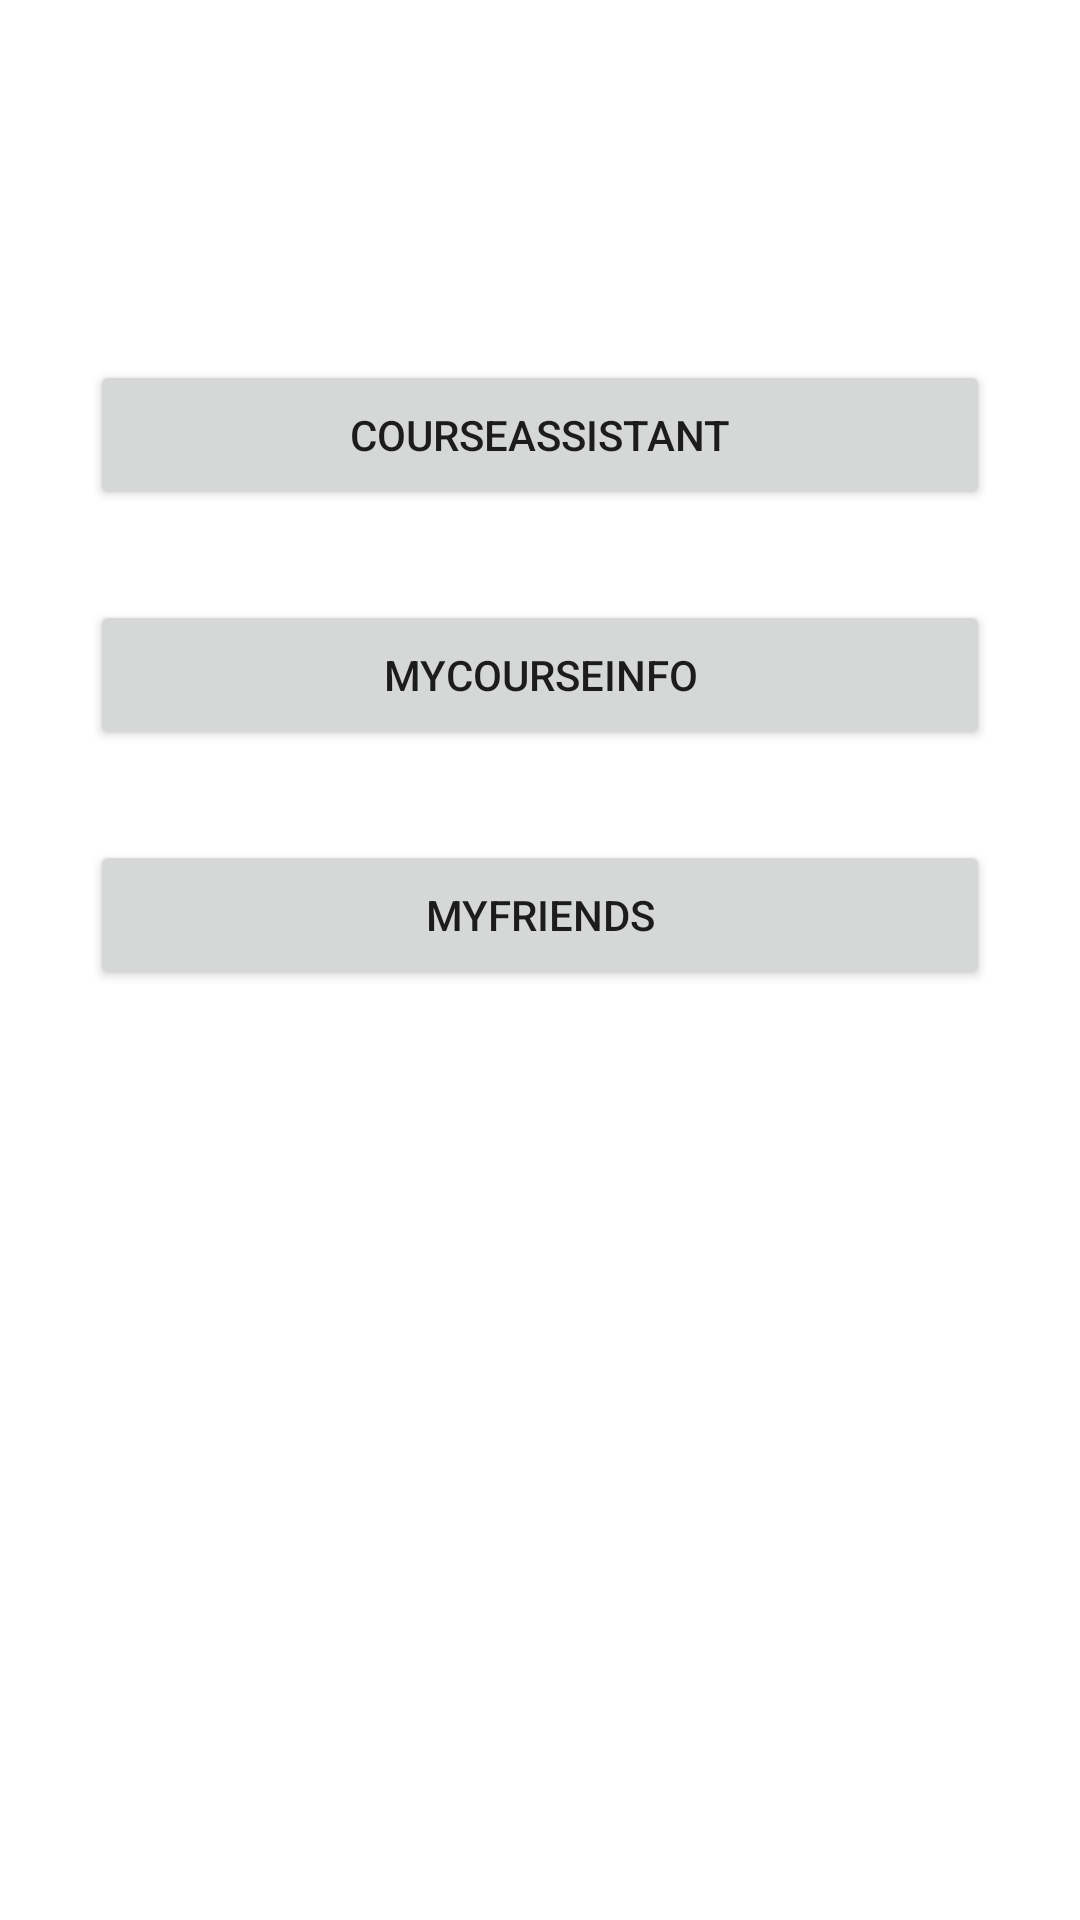

Here is an Android app screen rendered from its layout file. Give the layout XML and the strings, colors and styles it references.
<!-- AndroidManifest.xml: application theme Theme.CourseAssistant -->
<!-- res/layout/activity_nav.xml -->
<?xml version="1.0" encoding="utf-8"?>
<LinearLayout xmlns:android="http://schemas.android.com/apk/res/android"
    android:orientation="vertical" android:layout_width="match_parent"
    android:layout_height="match_parent"
    android:gravity="center_horizontal">

    <Button
        android:id="@+id/courseAssistant"
        android:layout_width="match_parent"
        android:layout_height="50dp"
        android:layout_marginLeft="30dp"
        android:layout_marginRight="30dp"
        android:layout_marginTop="120dp"
        android:onClick="onClickAssistant"
        android:text="CourseAssistant"
        />
    <Button
        android:id="@+id/myCourseInfo"
        android:layout_width="match_parent"
        android:layout_height="50dp"
        android:layout_marginLeft="30dp"
        android:layout_marginRight="30dp"
        android:layout_marginTop="30dp"
        android:onClick="onClickMyCourseInfo"
        android:text="MyCourseInfo"
        />
    <Button
        android:id="@+id/myFriends"
        android:layout_width="match_parent"
        android:layout_height="50dp"
        android:layout_marginLeft="30dp"
        android:layout_marginRight="30dp"
        android:layout_marginTop="30dp"
        android:onClick="onClickMyFriends"
        android:text="MyFriends"
        />

</LinearLayout>
<!-- resources referenced by this layout -->
<resources>
  <style name="Theme.CourseAssistant" parent="Theme.MaterialComponents.DayNight.DarkActionBar">
          
          <item name="colorPrimary">@color/purple_500</item>
          <item name="colorPrimaryVariant">@color/purple_700</item>
          <item name="colorOnPrimary">@color/white</item>
          
          <item name="colorSecondary">@color/teal_200</item>
          <item name="colorSecondaryVariant">@color/teal_700</item>
          <item name="colorOnSecondary">@color/black</item>
          
          <item name="android:statusBarColor" tools:targetApi="l">?attr/colorPrimaryVariant</item>
          
      </style>
  <color name="purple_500">#FF6200EE</color>
  <color name="purple_700">#FF3700B3</color>
  <color name="white">#FFFFFFFF</color>
  <color name="teal_200">#FF03DAC5</color>
  <color name="teal_700">#FF018786</color>
  <color name="black">#FF000000</color>
</resources>
